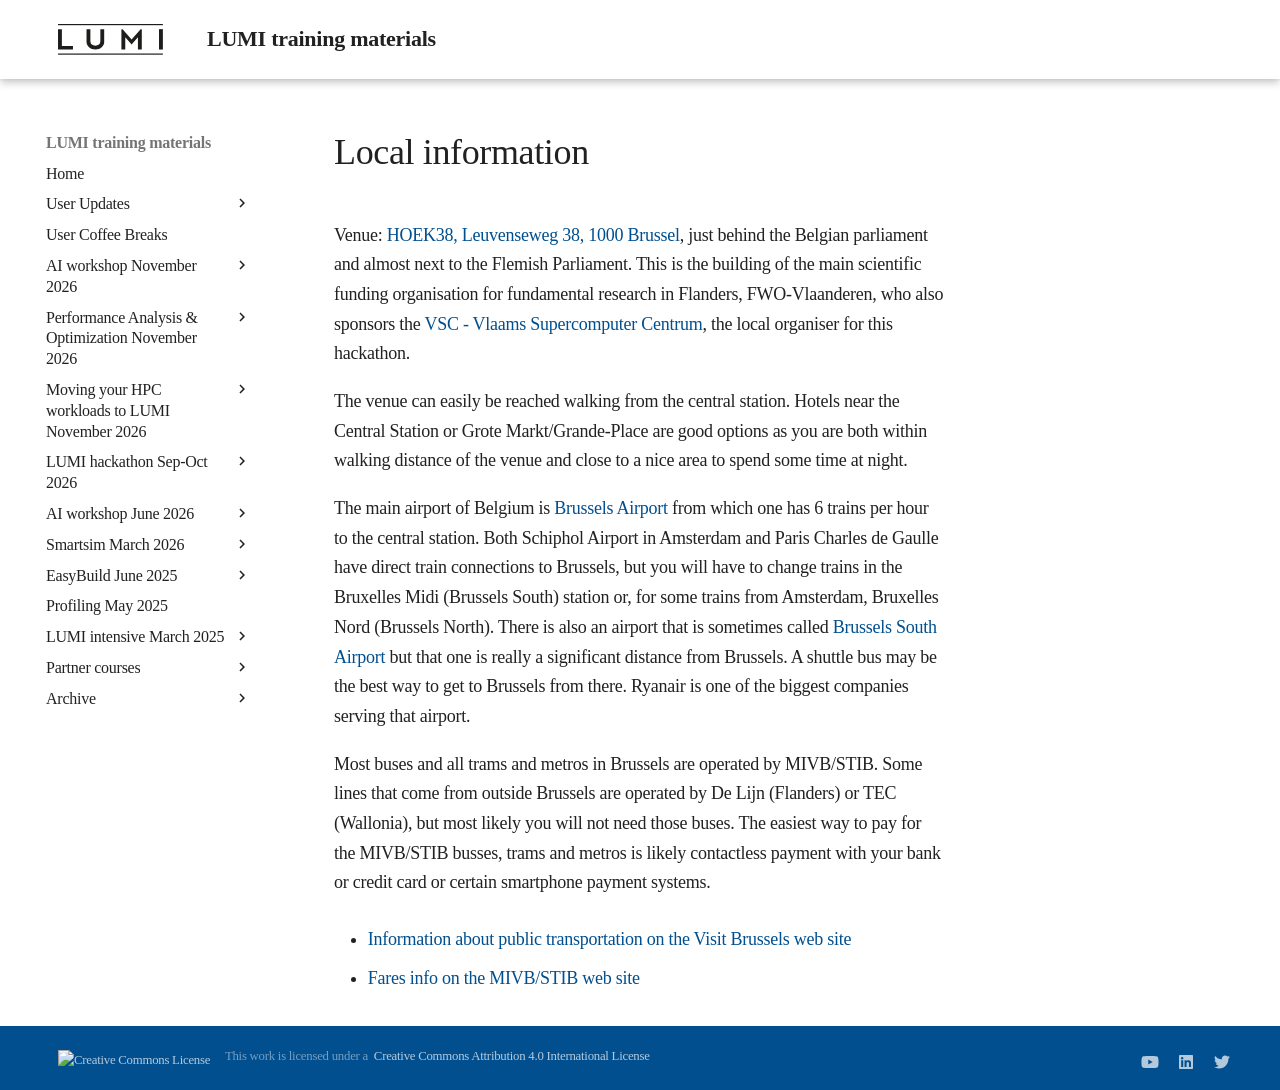

repository: Lumi-supercomputer/LUMI-training-materials · page: Hackathon-20241014/localinfo/index.html · generator: mkdocs

# Local information

Venue: [HOEK38, Leuvenseweg 38, 1000 Brussel](https://maps.app.goo.gl/xQTTkoZMuG96bsJfA),
just behind the Belgian parliament and almost next to the Flemish Parliament.
This is the building of the main scientific funding organisation for fundamental research in Flanders,
FWO-Vlaanderen, who also sponsors the [VSC - Vlaams Supercomputer Centrum](https://vscentrum.be/),
the local organiser for this hackathon.

The venue can easily be reached walking from the central station. Hotels near the Central Station
or Grote Markt/Grande-Place are good options as you are both within walking distance of the venue
and close to a nice area to spend some time at night.

The main airport of Belgium is 
[Brussels Airport](https://www.brusselsairport.be/) from which one has 6 trains per hour to
the central station. Both Schiphol Airport in Amsterdam and Paris Charles de Gaulle have 
direct train connections to Brussels, but you will have to change trains in the Bruxelles Midi
(Brussels South) station or, for some trains from Amsterdam, Bruxelles Nord (Brussels North).
There is also an airport that is sometimes called [Brussels South Airport](https://www.brussels-charleroi-airport.com/en) 
but that one is really a significant distance from Brussels. A shuttle bus may be the best way to get to Brussels
from there. Ryanair is one of the biggest companies serving that airport.

Most buses and all trams and metros in Brussels are operated by MIVB/STIB. Some lines that come
from outside Brussels are operated by De Lijn (Flanders) or TEC (Wallonia), but most likely you
will not need those buses. The easiest way to pay for the MIVB/STIB busses, trams and metros is
likely contactless payment with your bank or credit card or certain smartphone payment systems.

-   [Information about public transportation on the Visit Brussels web site](https://www.visit.brussels/en/visitors/plan-your-trip/practical-info/getting-around)

-   [Fares info on the MIVB/STIB web site](https://www.stib-mivb.be/Abo.html?l=en)   
